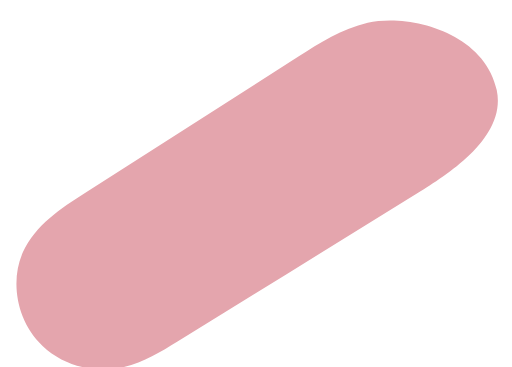
t = 0.00 s
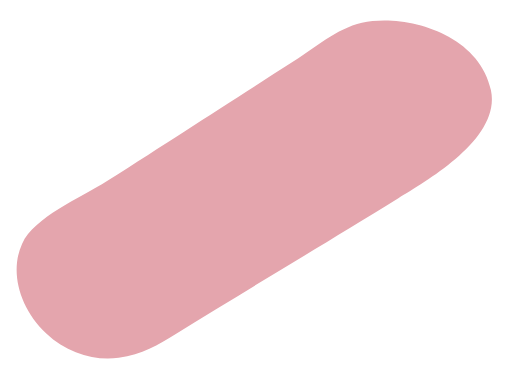
t = 2.00 s
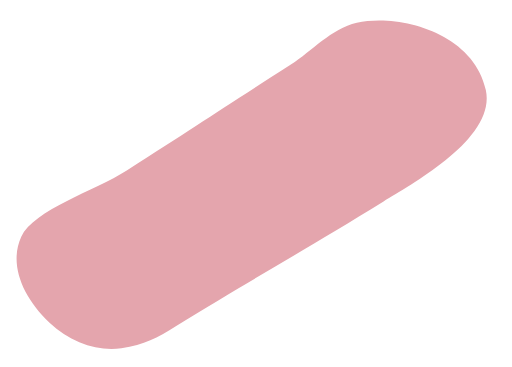
t = 3.75 s
t = 6.25 s: frame unchanged from t = 3.75 s, image omitted
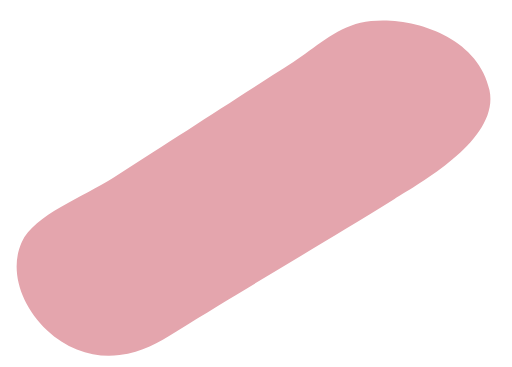
t = 7.50 s
t = 10.00 s: frame unchanged from t = 0.00 s, image omitted

The animated SVG that drew these frames (rendered in a browser with its animation timeline set to each time). Animation: 1 SMIL element (animate=1), 1 CSS @keyframes rule; one cycle of 10.00 s, repeats indefinitely.

<svg width="" height="" viewBox="0 0 251 180" fill="none" xmlns="http://www.w3.org/2000/svg" xmlns:xlink="http://www.w3.org/1999/xlink">
<style>._4_411 {
	animation: 2s linear 0 1 normal forwards running _4_411;
}
@keyframes _4_411 {
	0% {
	}
	100% {
	}
}
</style>
<g clip-path="url(#clip_0_841)" width="251" height="180" data-name="4">
	<rect width="251" height="180" data-name="4"/>
	<g transform="translate(8 10)" width="236.12" height="171.22" data-name="4">
		<path d="M172.292 1.17937C159.532 4.22937 148.832 11.0294 138.302 17.7594C103.472 40.0094 68.6522 62.2694 33.8222 84.5194C21.7422 92.2394 9.29222 100.379 3.20222 113.649C-2.88778 126.919 -0.617781 146.899 12.8322 159.639C23.0422 169.309 37.1722 172.479 48.7022 170.779C60.2322 169.079 69.7422 163.259 79.0122 157.529C117.882 133.499 156.742 109.459 195.612 85.4294C210.112 76.4594 240.632 57.8194 235.562 34.1394C229.382 5.39937 191.892 -3.50063 172.292 1.17937Z" fill="#E4A5AD" data-name="4" class="4_411" id="animation_577"/>
	</g>
</g>
<defs><clipPath id="clip_0_841"><rect width="251" height="180"/></clipPath><animate href="#animation_577" attributeName="d" calcMode="linear"  dur="10s" fill="freeze" repeatCount="indefinite" keyTimes="0; 0.5; 1" values="M 172.29222106933594 1.1793735027313232 C 159.5322208404541 4.229373455047607 148.83221530914307 11.029374599456787 138.30221557617188 17.759374618530273 C 103.47221374511719 40.00937461853027 68.6522216796875 62.269371032714844 33.82221984863281 84.51937103271484 C 21.742219924926758 92.2393708229065 9.292219638824463 100.37937545776367 3.2022194862365723 113.64937591552734 C -2.8877806663513184 126.91937637329102 -0.6177806854248047 146.8993740081787 12.832219123840332 159.63937377929688 C 23.042219161987305 169.30937385559082 37.17221736907959 172.47937321662903 48.70221710205078 170.7793731689453 C 60.23221683502197 169.0793731212616 69.74221420288086 163.2593731880188 79.01221466064453 157.5293731689453 C 117.8822135925293 133.4993724822998 156.74221420288086 109.45937538146973 195.61221313476562 85.42937469482422 C 210.11221313476562 76.45937442779541 240.63222551345825 57.819374084472656 235.56222534179688 34.139373779296875 C 229.38222551345825 5.399374008178711 191.89222145080566 -3.5006263256073 172.29222106933594 1.1793735027313232 Z; M 165.1710662841797 1.1793733835220337 C 152.41106605529785 4.229373335838318 143.90103244781494 16.26935911178589 133.37103271484375 22.999359130859375 C 98.54103088378906 45.249359130859375 95.70103073120117 47.749359130859375 60.871028900146484 69.99935913085938 C 43.871028900146484 80.85924911499023 8.171058416366577 90.37937545776367 2.0810582637786865 103.64937591552734 C -4.008941888809204 116.91937637329102 3.9210329055786133 131.7593593597412 17.37103271484375 144.49935913085938 C 27.581032752990723 154.16935920715332 40.84102916717529 159.1993591785431 52.371028900146484 157.49935913085938 C 63.901028633117676 155.79935908317566 68.62104415893555 153.2593731880188 77.89104461669922 147.5293731689453 C 116.76104354858398 123.4993724822998 136.00103378295898 114.02935981750488 174.87103271484375 89.99935913085938 C 189.37103271484375 81.02935886383057 233.511070728302 57.819374084472656 228.44107055664062 34.139373779296875 C 222.261070728302 5.399374008178711 184.7710666656494 -3.5006264448165894 165.1710662841797 1.1793733835220337 Z; M 172.29222106933594 1.1793733835220337 C 159.5322208404541 4.229373335838318 148.83221530914307 11.029374599456787 138.30221557617188 17.759374618530273 C 103.47221374511719 40.00937461853027 68.6522216796875 62.269371032714844 33.82221984863281 84.51937103271484 C 21.742219924926758 92.2393708229065 9.292219638824463 100.37937545776367 3.2022194862365723 113.64937591552734 C -2.8877806663513184 126.91937637329102 -0.6177806854248047 146.8993740081787 12.832219123840332 159.63937377929688 C 23.042219161987305 169.30937385559082 37.17221736907959 172.47937321662903 48.70221710205078 170.7793731689453 C 60.23221683502197 169.0793731212616 69.74221420288086 163.2593731880188 79.01221466064453 157.5293731689453 C 117.8822135925293 133.4993724822998 156.74221420288086 109.45937538146973 195.61221313476562 85.42937469482422 C 210.11221313476562 76.45937442779541 240.63222551345825 57.819374084472656 235.56222534179688 34.139373779296875 C 229.38222551345825 5.399374008178711 191.89222145080566 -3.5006264448165894 172.29222106933594 1.1793733835220337 Z" />
</defs>
</svg>